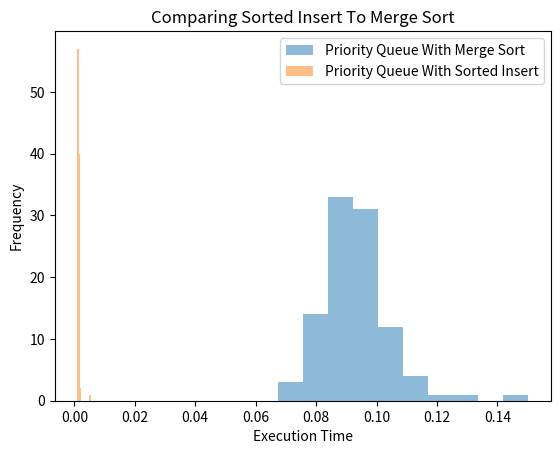

Python code for this plot:
import random
from timeit import timeit
import matplotlib.pyplot as plt

class PriorityQueue1:
    def __init__(self):
        self.data = []

    def enqueue(self, data):
        self.data.append(data)
        self.merge_sort(0, len(self.data) - 1)

    def dequeue(self):
        if (len(self.data) == 0):
            return None
        return self.data.pop(0)
    
    def merge(self, low, mid, high):
        i = low
        j = mid + 1
        temp = []

        while (i <= mid and j <= high):
            if(self.data[i] <= self.data[j]):
                temp.append(self.data[i])
                i+=1
            else:
                temp.append(self.data[j])
                j+=1
    
        while (i <= mid):
            temp.append(self.data[i])
            i+=1
        while (j <= high):
            temp.append(self.data[j])
            j+=1

        for k in range(len(temp)):
            self.data[low + k] = temp[k]

    def merge_sort(self, low, high):
        if(low < high):
            mid = (low+high)//2
            self.merge_sort(low, mid)
            self.merge_sort(mid+1, high)
            self.merge(low, mid, high)

class PriorityQueue2:
    def __init__(self):
        self.data = []
    
    def enqueue(self, data):
        index = 0

        while (index < len(self.data) and data < self.data[index]):
            index += 1

        self.data.insert(index, data)
        

    def dequeue(self):
        if (len(self.data) == 0):
            return None
        return self.data.pop(0)


def random_task(n):
    choice = ["enqueue","dequeue"]
    probability = [0.7, 0.3]
    task = random.choices(choice, weights=probability, k=n)
    return task

def measure(tasks, queue):
    queue_time = 0
    for task in tasks:
        if task == "enqueue":
            data = random.randint(0,1000)
            queue_time += timeit(lambda: queue.enqueue(data), number=1)
        else:
            queue_time += timeit(lambda: queue.dequeue(), number=1)

    return queue_time


def main():
    queue1_time = []
    queue2_time = []
    for _ in range(100):
        task = random_task(1000)
        queue1 = PriorityQueue1()
        queue2 = PriorityQueue2()

        queue1_time.append(measure(task, queue1))
        queue2_time.append(measure(task, queue2))
    
    # print("Queue 1 Times: ", queue1_time)
    # print("Queue 2 Times: ", queue2_time)


    plt.figure()
    plt.hist(queue1_time, alpha=0.5, label="Priority Queue With Merge Sort")
    plt.hist(queue2_time, alpha=0.5, label="Priority Queue With Sorted Insert")
    plt.title("Comparing Sorted Insert To Merge Sort")
    plt.xlabel("Execution Time")
    plt.ylabel("Frequency")
    plt.legend()
    plt.show()



if __name__ == "__main__":
    main()
